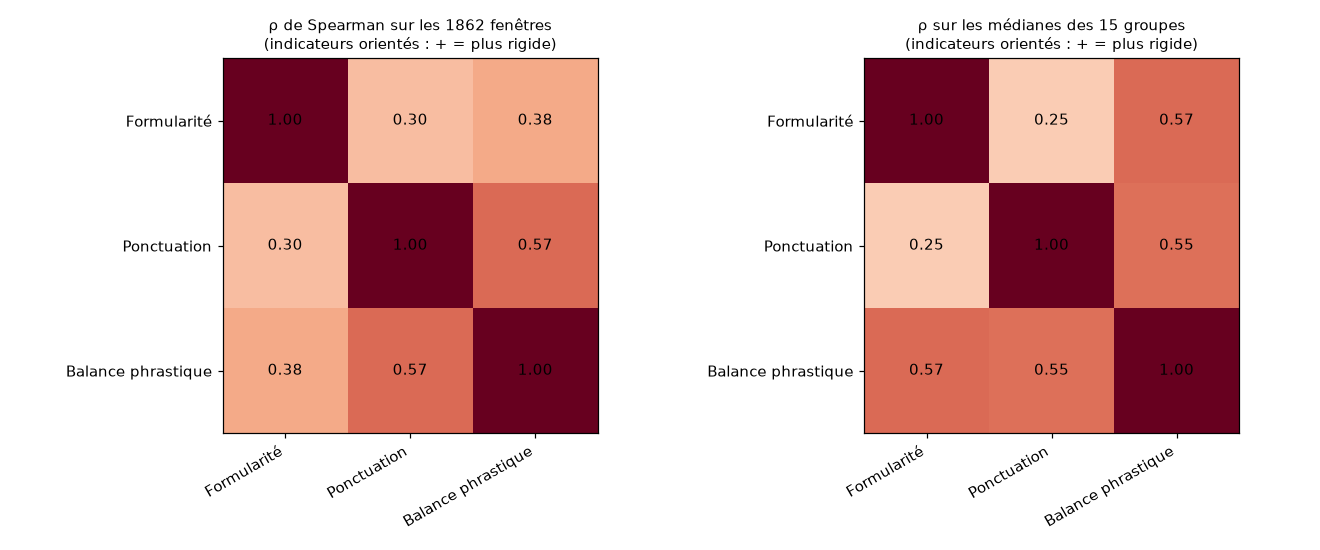

The table this chart was drawn from, first rows:
, Formularité, Ponctuation, Balance phrastique
Formularité, 1.0, 0.305, 0.379
Ponctuation, 0.305, 1.0, 0.568
Balance phrastique, 0.379, 0.568, 1.0
